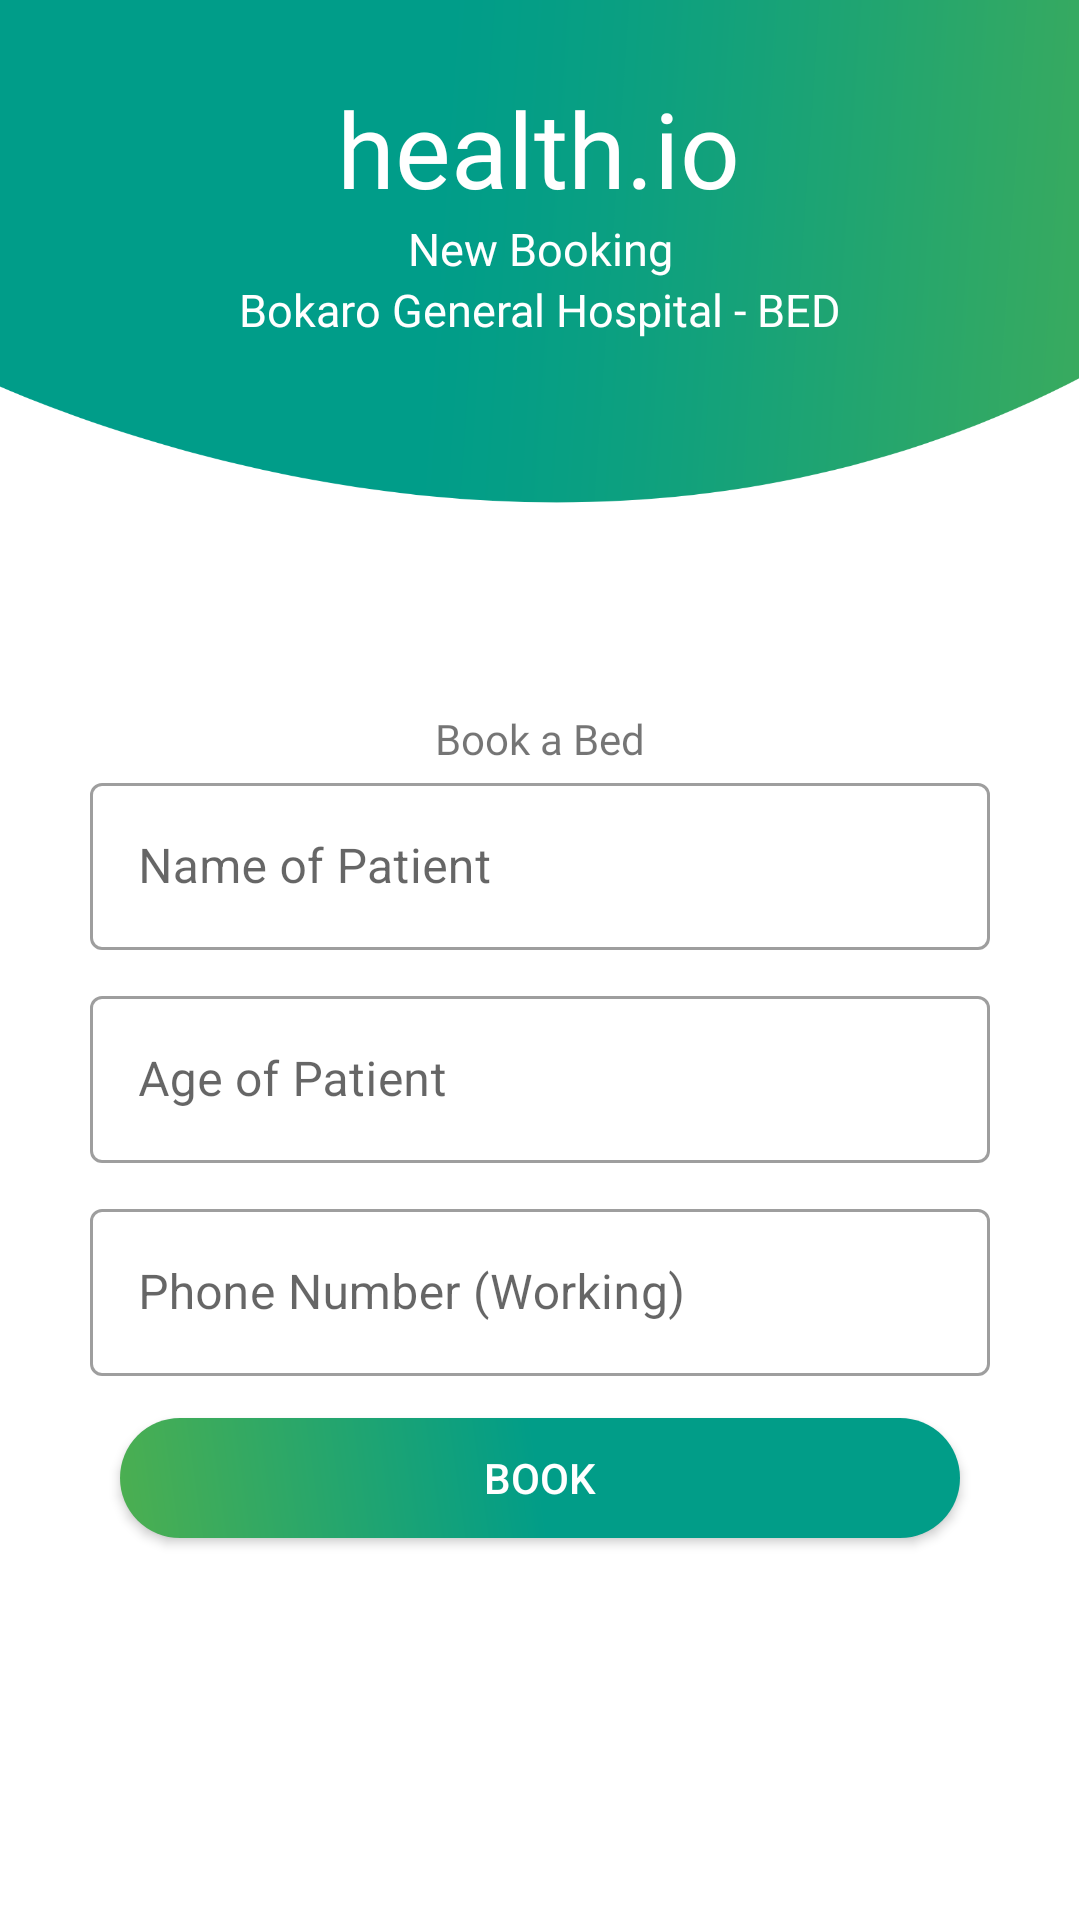

Android layout source for this screen:
<!-- AndroidManifest.xml: application theme Theme.SmartHealthManagement -->
<!-- res/layout/activity_booking.xml -->
<?xml version="1.0" encoding="utf-8"?>
<androidx.constraintlayout.widget.ConstraintLayout xmlns:android="http://schemas.android.com/apk/res/android"
    xmlns:app="http://schemas.android.com/apk/res-auto"
    xmlns:tools="http://schemas.android.com/tools"
    android:layout_width="match_parent"
    android:layout_height="match_parent"
    tools:context=".Booking.BookingActivity">

    <ImageView
        android:id="@+id/bg_image"
        android:layout_width="match_parent"
        android:layout_height="wrap_content"
        android:src="@drawable/main_bg_header"
        android:adjustViewBounds="true"
        android:scaleType="fitStart"
        app:layout_constraintEnd_toEndOf="parent"
        app:layout_constraintHorizontal_bias="0.0"
        app:layout_constraintStart_toStartOf="parent"
        app:layout_constraintTop_toTopOf="parent"
        android:contentDescription="@string/dash" />

    <TextView
        android:id="@+id/textView2"
        android:layout_width="wrap_content"
        android:layout_height="wrap_content"
        android:fontFamily="@font/cabin_bold"
        android:text="@string/welcome"
        android:textColor="@color/white"
        android:textSize="35sp"
        app:layout_constraintBottom_toBottomOf="parent"
        app:layout_constraintEnd_toEndOf="parent"
        app:layout_constraintHorizontal_bias="0.498"
        app:layout_constraintStart_toStartOf="parent"
        app:layout_constraintTop_toTopOf="parent"
        app:layout_constraintVertical_bias="0.044" />

    <TextView
        android:id="@+id/title"
        android:layout_width="wrap_content"
        android:layout_height="wrap_content"
        android:fontFamily="@font/cabin_bold"
        android:text="New Booking"
        android:textColor="@color/white"
        android:textSize="15sp"
        app:layout_constraintEnd_toEndOf="parent"
        app:layout_constraintStart_toStartOf="parent"
        app:layout_constraintTop_toBottomOf="@+id/textView2" />

    <TextView
        android:id="@+id/hospital_name"
        android:layout_width="wrap_content"
        android:layout_height="wrap_content"
        android:fontFamily="@font/cabin_bold"
        android:text="Bokaro General Hospital - BED"
        android:textColor="@color/white"
        android:textSize="15sp"
        app:layout_constraintEnd_toEndOf="parent"
        app:layout_constraintStart_toStartOf="parent"
        app:layout_constraintTop_toBottomOf="@+id/title" />

    <TextView
        android:id="@+id/message_display"
        android:layout_width="wrap_content"
        android:layout_height="wrap_content"
        android:text="@string/book_a_bed"
        app:layout_constraintEnd_toEndOf="parent"
        android:fontFamily="@font/cabin_semibold"
        app:layout_constraintStart_toStartOf="parent"
        app:layout_constraintBottom_toTopOf="@id/name_input"
        app:layout_constraintTop_toBottomOf="@id/bg_image" />

    <com.google.android.material.textfield.TextInputLayout
        android:id="@+id/name_input"
        style="@style/Widget.MaterialComponents.TextInputLayout.OutlinedBox"
        android:layout_width="match_parent"
        android:layout_marginStart="30dp"
        android:layout_marginEnd="30dp"
        android:layout_height="wrap_content"
        app:layout_constraintEnd_toEndOf="parent"
        app:layout_constraintStart_toStartOf="parent"
        app:layout_constraintTop_toBottomOf="@+id/message_display">

        <com.google.android.material.textfield.TextInputEditText
            android:id="@+id/patient_name"
            android:layout_width="match_parent"
            android:layout_height="wrap_content"
            android:hint="@string/name_of_patient"
            android:inputType="textPersonName" />
    </com.google.android.material.textfield.TextInputLayout>

    <com.google.android.material.textfield.TextInputLayout
        android:id="@+id/age_input"
        style="@style/Widget.MaterialComponents.TextInputLayout.OutlinedBox"
        android:layout_width="match_parent"
        android:layout_marginTop="10dp"
        android:layout_marginStart="30dp"
        android:layout_marginEnd="30dp"
        android:layout_height="wrap_content"
        app:layout_constraintEnd_toEndOf="parent"
        app:layout_constraintStart_toStartOf="parent"
        app:layout_constraintTop_toBottomOf="@id/name_input">

        <com.google.android.material.textfield.TextInputEditText
            android:id="@+id/patient_age"
            android:layout_width="match_parent"
            android:layout_height="wrap_content"
            android:hint="@string/age_patient"
            android:inputType="number" />
    </com.google.android.material.textfield.TextInputLayout>

    <com.google.android.material.textfield.TextInputLayout
        android:id="@+id/phone_input"
        style="@style/Widget.MaterialComponents.TextInputLayout.OutlinedBox"
        android:layout_width="match_parent"
        android:layout_marginTop="10dp"
        android:layout_marginStart="30dp"
        android:layout_marginEnd="30dp"
        android:layout_height="wrap_content"
        app:layout_constraintEnd_toEndOf="parent"
        app:layout_constraintStart_toStartOf="parent"
        app:layout_constraintTop_toBottomOf="@id/age_input">

        <com.google.android.material.textfield.TextInputEditText
            android:id="@+id/patient_phone"
            android:layout_width="match_parent"
            android:layout_height="wrap_content"
            android:hint="@string/phone_number_working"
            android:inputType="phone" />
    </com.google.android.material.textfield.TextInputLayout>

    <android.widget.Button
        android:id="@+id/book"
        android:layout_width="280dp"
        android:layout_height="40dp"
        android:background="@drawable/gradient_button_round"
        android:contentDescription=""
        android:text="@string/bo_ok"
        android:textColor="@color/white"
        app:backgroundTint="@color/primary"
        android:layout_marginTop="10dp"
        app:layout_constraintBottom_toBottomOf="parent"
        app:layout_constraintEnd_toEndOf="parent"
        app:layout_constraintStart_toStartOf="parent"
        app:layout_constraintTop_toBottomOf="@id/phone_input"
        app:layout_constraintVertical_bias=".03" />

    <ProgressBar
        android:id="@+id/progress_booking"
        android:layout_width="match_parent"
        android:layout_height="60dp"
        app:layout_constraintTop_toBottomOf="@id/book"
        app:layout_constraintStart_toStartOf="parent"
        app:layout_constraintEnd_toEndOf="parent"
        app:layout_constraintBottom_toBottomOf="parent"
        app:layout_constraintVertical_bias="0.1"
        android:visibility="visible"/>
</androidx.constraintlayout.widget.ConstraintLayout>
<!-- resources referenced by this layout -->
<resources>
  <color name="primary">#4CAF50</color>
  <color name="white">#FFFFFFFF</color>
  <!-- drawable gradient_button_round (drawable) -->
  <?xml version = "1.0" encoding = "utf-8" ?>
  <shape
      android:shape = "rectangle"
      xmlns:android = "http://schemas.android.com/apk/res/android" >
  
      <gradient
          android:startColor = "#4caf50"
          android:centerColor = "#019d88"
          android:endColor = "#019d88"
          android:angle = "45"
          android:type = "linear" />
      <corners android:radius="50sp" />
  </shape>
  <!-- drawable main_bg_header: png bitmap (drawable-v24, 48453 bytes) -->
  <string name="age_patient">Age of Patient</string>
  <string name="bo_ok">Book</string>
  <string name="book_a_bed">Book a Bed</string>
  <string name="dash">--</string>
  <string name="name_of_patient">Name of Patient</string>
  <string name="phone_number_working">Phone Number (Working)</string>
  <string name="welcome">health.io</string>
  <style name="Theme.SmartHealthManagement" parent="Theme.MaterialComponents.DayNight.DarkActionBar">
          
          <item name="colorPrimary">@color/purple_500</item>
          <item name="colorPrimaryVariant">@color/purple_700</item>
          <item name="colorOnPrimary">@color/white</item>
          
          <item name="colorSecondary">@color/teal_200</item>
          <item name="colorSecondaryVariant">@color/teal_700</item>
          <item name="colorOnSecondary">@color/black</item>
          
          
      </style>
  <color name="purple_500">#FF6200EE</color>
  <color name="purple_700">#FF3700B3</color>
  <color name="teal_200">#FF03DAC5</color>
  <color name="teal_700">#FF018786</color>
  <color name="black">#FF000000</color>
</resources>
